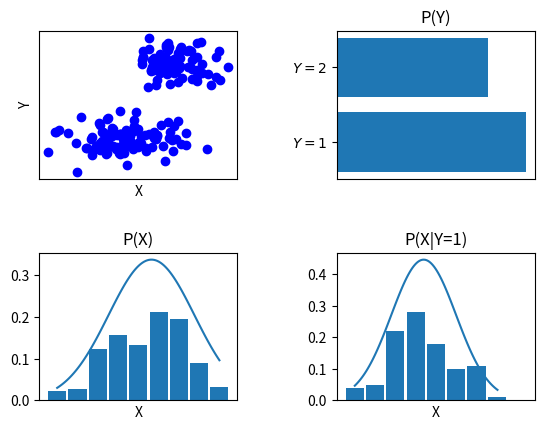

This chart was generated by the following Python code:
import numpy as np

def mybayes(list_event, priors):
    """
    Estimación posterior desde Bayes
    """

    # Número de cajas
    nB = len(list_event)

    # Eventos de cada caja
    even_ = np.zeros(nB)

    # Encontrar todas las frutas distintas
    frutas = set()
    for sublista in list_event:
        frutas.update(sublista)
    frutas = list(frutas)

    # Calcular probabilidades marginales de cada fruta
    marginales = np.zeros(len(frutas))
    for i, fruta in enumerate(frutas):
        marginales[i] = sum([priors[b] * list_event[b].count(fruta) / len(list_event[b]) for b in range(nB)])
        print(f'P(F={fruta}) = {marginales[i]:.4f}')

    # Calcular las probabilidades condicionales
    for b in range(nB):
        # Total de frutas en la caja b
        num_total = len(list_event[b])

        for fruta in np.unique(list_event[b]):
            index_fruta = frutas.index(fruta)
            num_veces_f = list_event[b].count(fruta)  # Cuántas veces la fruta fruta está en la caja b-ésima

            verosim = num_veces_f / num_total
            posterior = (verosim * priors[b]) / marginales[index_fruta]
            print(f'P(B = {chr(65+b)} | F={fruta}) = {posterior:.4f}')

list_event = [[1,1,0,0,0,0,0,0], [1,1,1,0,2,2], [2,1,0]]
priors = np.array([0.3, 0.6, 0.1])

mybayes(list_event, priors)

import numpy as np
import matplotlib.pyplot as plt

# Generación de datos sintéticos
m1 = 0.1
v1 = 0.8
n1 = 100
x1 =np.random.normal(m1,v1, n1)

m2 = 1.5
v2 = 0.6
n2 = 80
x2 =np.random.normal(m2,v2,n2)

m_y1 = 0.5
v_y1 = 0.15
n_y1 = n1
y1 = np.random.normal(m_y1,v_y1, n_y1)

m_y2 = 1.5
v_y2 = 0.15
n_y2 = n2
y2 = np.random.normal(m_y2,v_y2, n_y2)


### P(Y)

ind_y1 = [i for i,valor in enumerate(y1) if valor<1]
P_y1 = len(ind_y1)

ind_y2 = [i for i,valor in enumerate(y2) if valor>=1]
P_y2 = len(ind_y2)

### P(X)

# primero dividimos en 9 subintervalos encontrando la distancia de cada uno

X = np.concatenate((x1,x2))
dist = np.abs(max(X)-min(X))/9
P_X = np.zeros(9)

for i in range(len(P_X)):
    P_X[i] = sum(1 for elemento in X if min(X) + i * dist < elemento < min(X) + (i + 1) * dist) / len(X)
### P(X|Y=1)

P_XY1 = np.zeros(9)

for i in range(len(P_XY1)):
    P_XY1[i] =  sum(1 for elemento in x1 if min(x1) + i*dist < elemento < min(x1)+(i+1)*dist)/len(x1)

# Función que devuele la distribución normal/gaussiana
def dist_normal(mu, varianza, x):
    exponente = -((x - mu) ** 2) / (2 * varianza)   # devuelve otro vector, ya que a cada elemento se le resta la media y cada elemento se eleva al cuadrado
    coeficiente = 1 / np.sqrt(2 * np.pi * varianza) # Ej: x - mu = [1,2,4] - 2 = [-1,0,2]
    return coeficiente * np.exp(exponente)


fig, axs = plt.subplots(2,2)
axs[0,0].scatter(x1, y1, c = 'b')
axs[0,0].scatter(x2, y2, c = 'b')
axs[0,0].set_xticks([])
axs[0,0].set_xlabel('X')
axs[0,0].set_yticks([])
axs[0,0].set_ylabel('Y')

# P(Y)
axs[0,1].barh(["$Y=1$", "$Y=2$"], [P_y1, P_y2])
axs[0,1].set_title("P(Y)")
axs[0,1].set_xticks([])

# P(X)
ejeX = np.linspace(min(X),max(X),100)
distri = np.linspace(min(X), max(X), len(P_X))
axs[1,0].plot(ejeX, dist_normal((m1+m2)/2,v1+v2,ejeX))
axs[1,0].bar(distri, P_X, width=0.5)
axs[1,0].set_xticks([])
axs[1,0].set_xlabel('X')
axs[1,0].set_title("P(X)")


# P(X|Y=1)
ejeX2 = np.linspace(min(x1), max(x1),100)
axs[1,1].plot(ejeX2, dist_normal(m1,v1,ejeX2))
axs[1,1].bar(distri, P_XY1, width = 0.5)
axs[1,1].set_xticks([])
axs[1,1].set_xlabel('X')
axs[1,1].set_title("P(X|Y=1)")

plt.subplots_adjust(wspace=0.5, hspace=0.5)